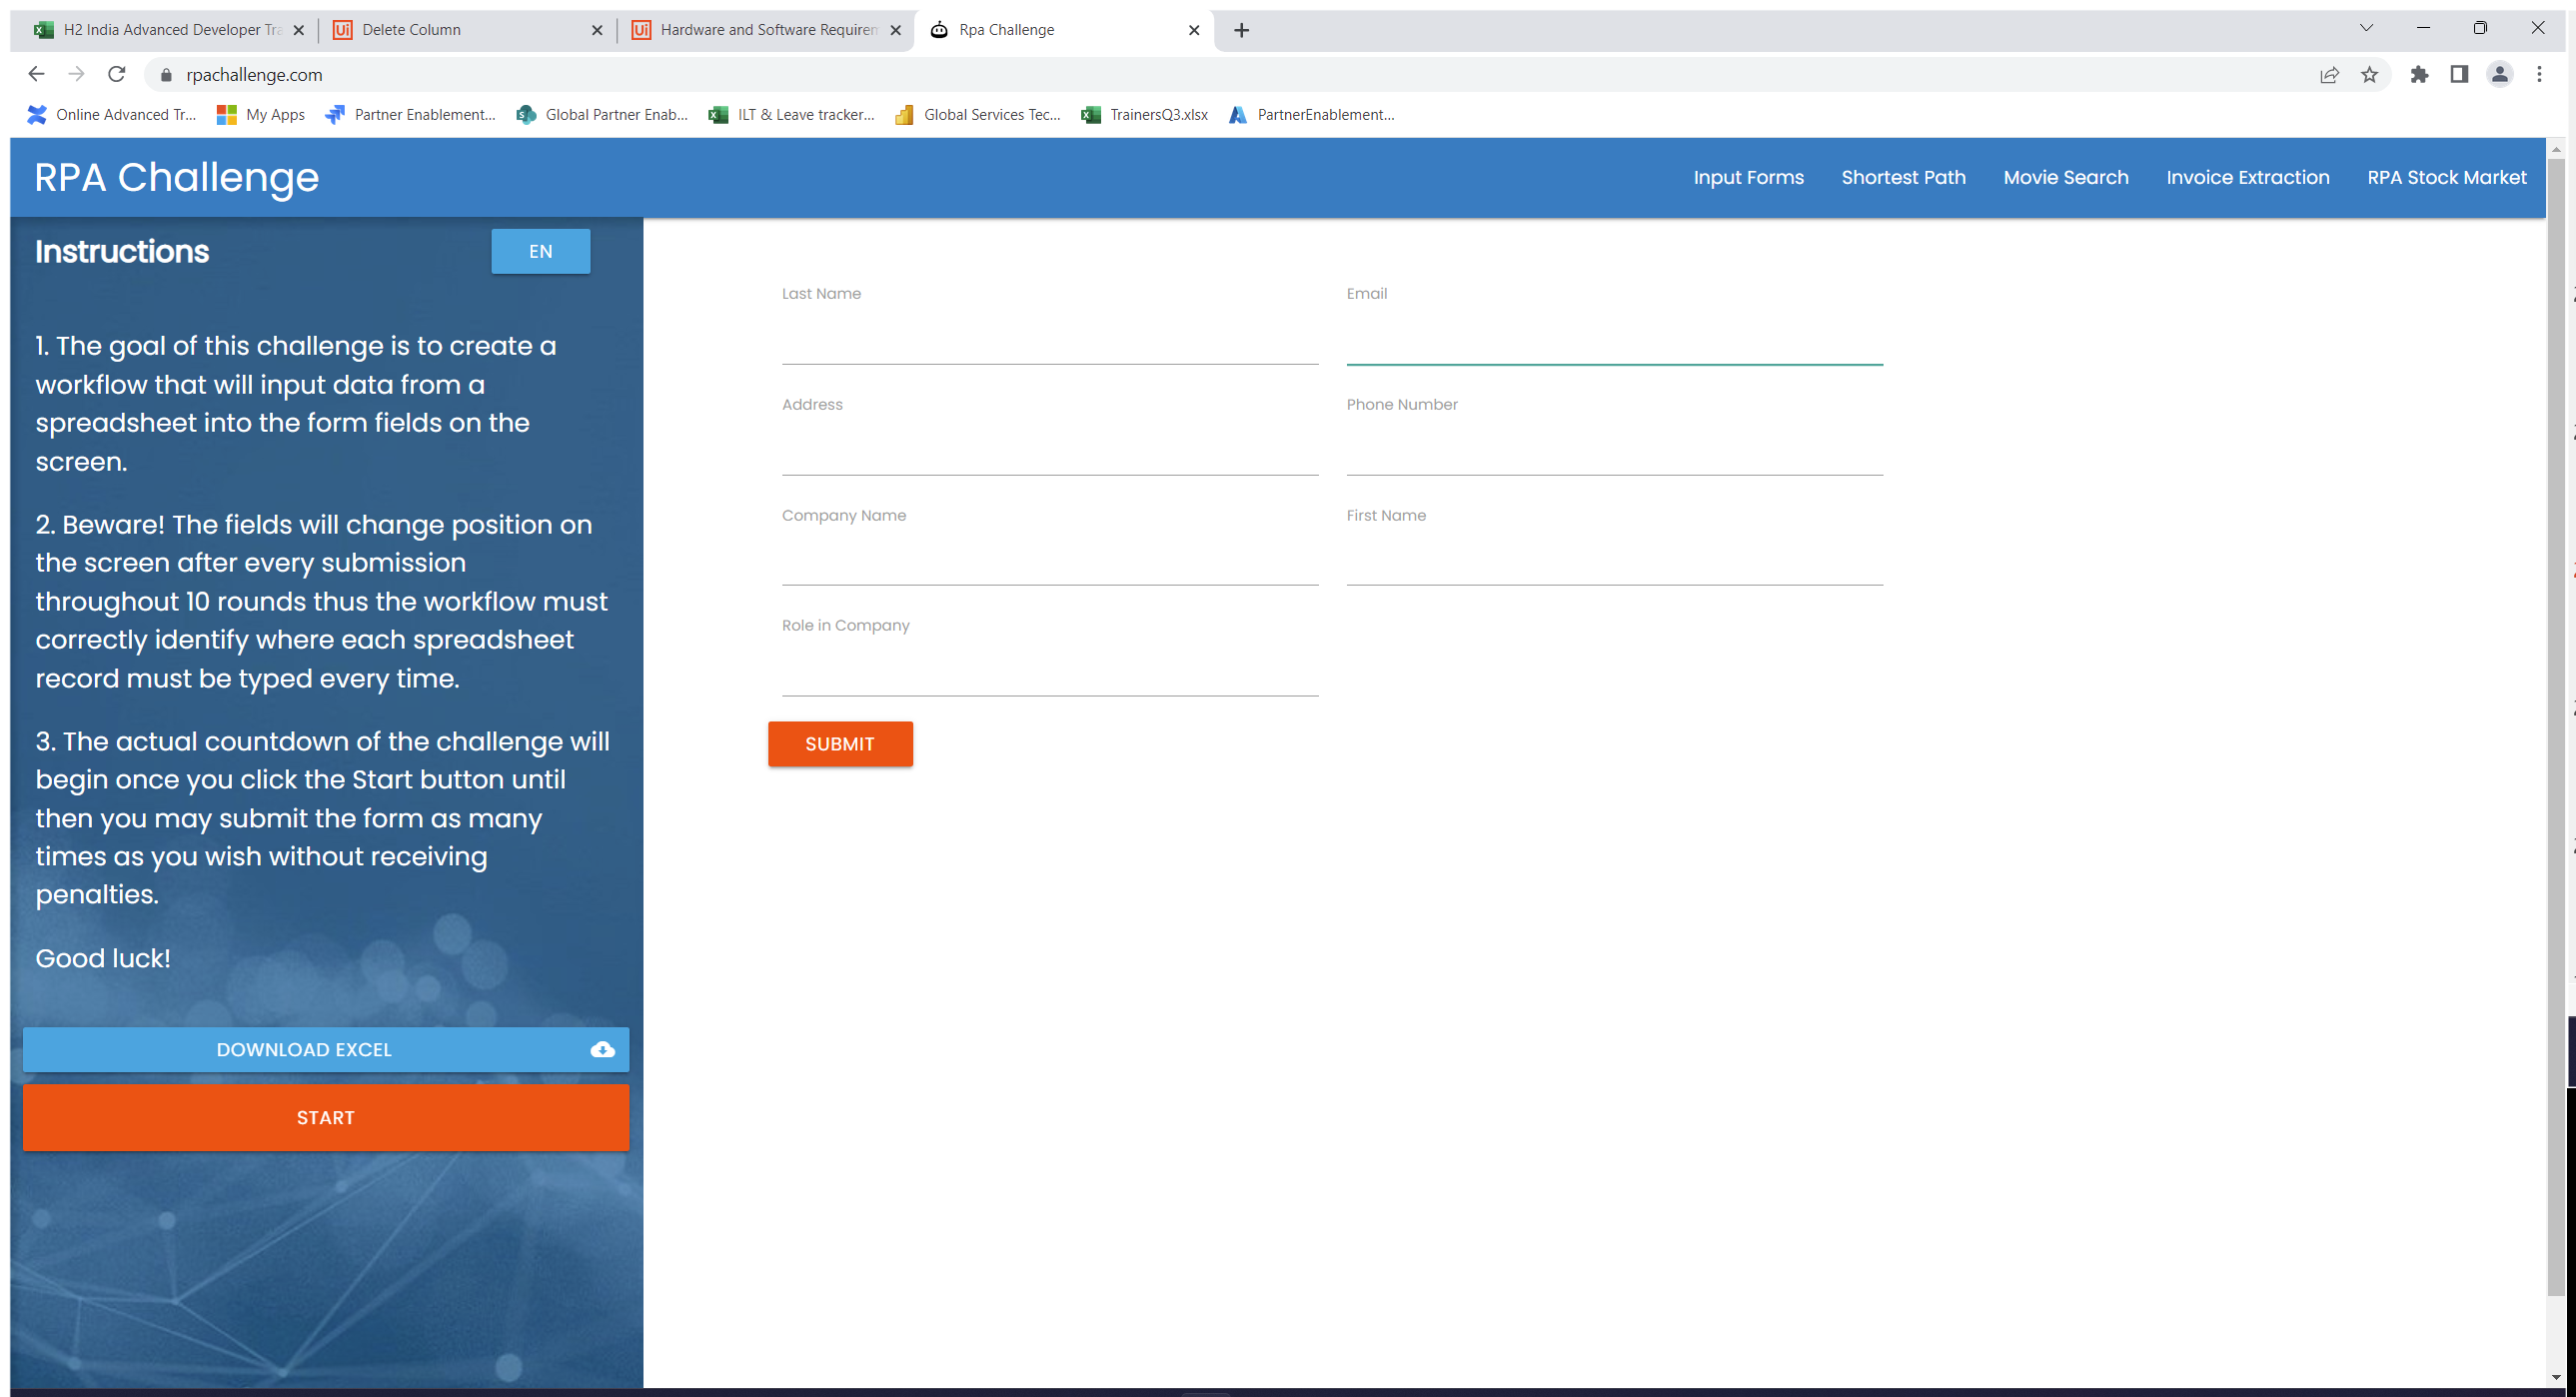
Workflow: RpaChallenge

Step 1: Use Browser Chrome: Rpa Challenge in window 'Rpa Challenge' (chrome.exe)

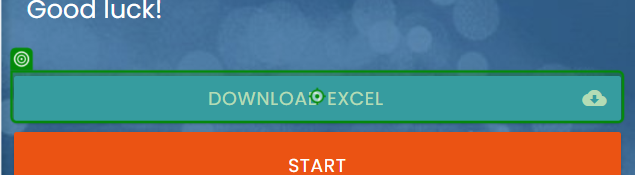
Step 2: click on 'Download Excel'

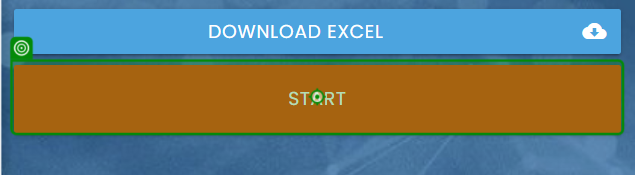
Step 3: click on 'Start'

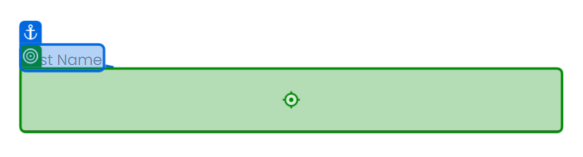
Step 4: type "[CurrentRow.ByField("Last Name ")]" into 'Last Name'

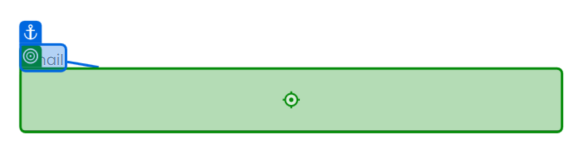
Step 5: type "[CurrentRow.ByField("Email")]" into 'Email'

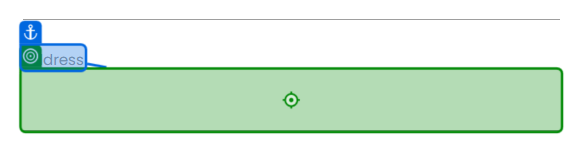
Step 6: type "[CurrentRow.ByField("Address")]" into 'Address'

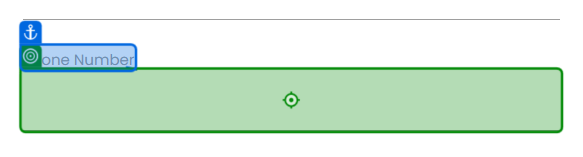
Step 7: type "[CurrentRow.ByField("Phone Number")]" into 'Phone Number'

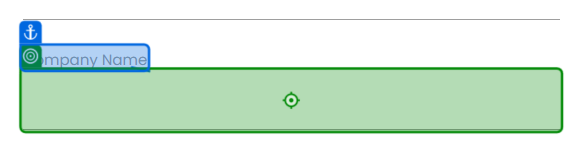
Step 8: type "[CurrentRow.ByField("Company Name")]" into 'Company Name'

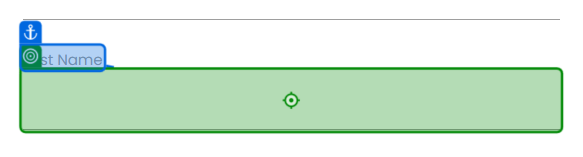
Step 9: type "[CurrentRow.ByField("First Name")]" into 'First Name'

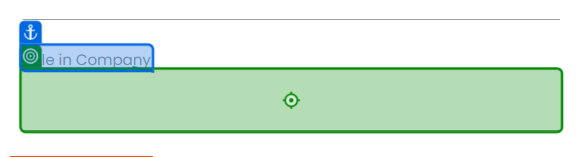
Step 10: type "[CurrentRow.ByField("Role in Company")]" into 'Role in Company'

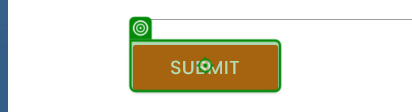
Step 11: click on 'Submit'